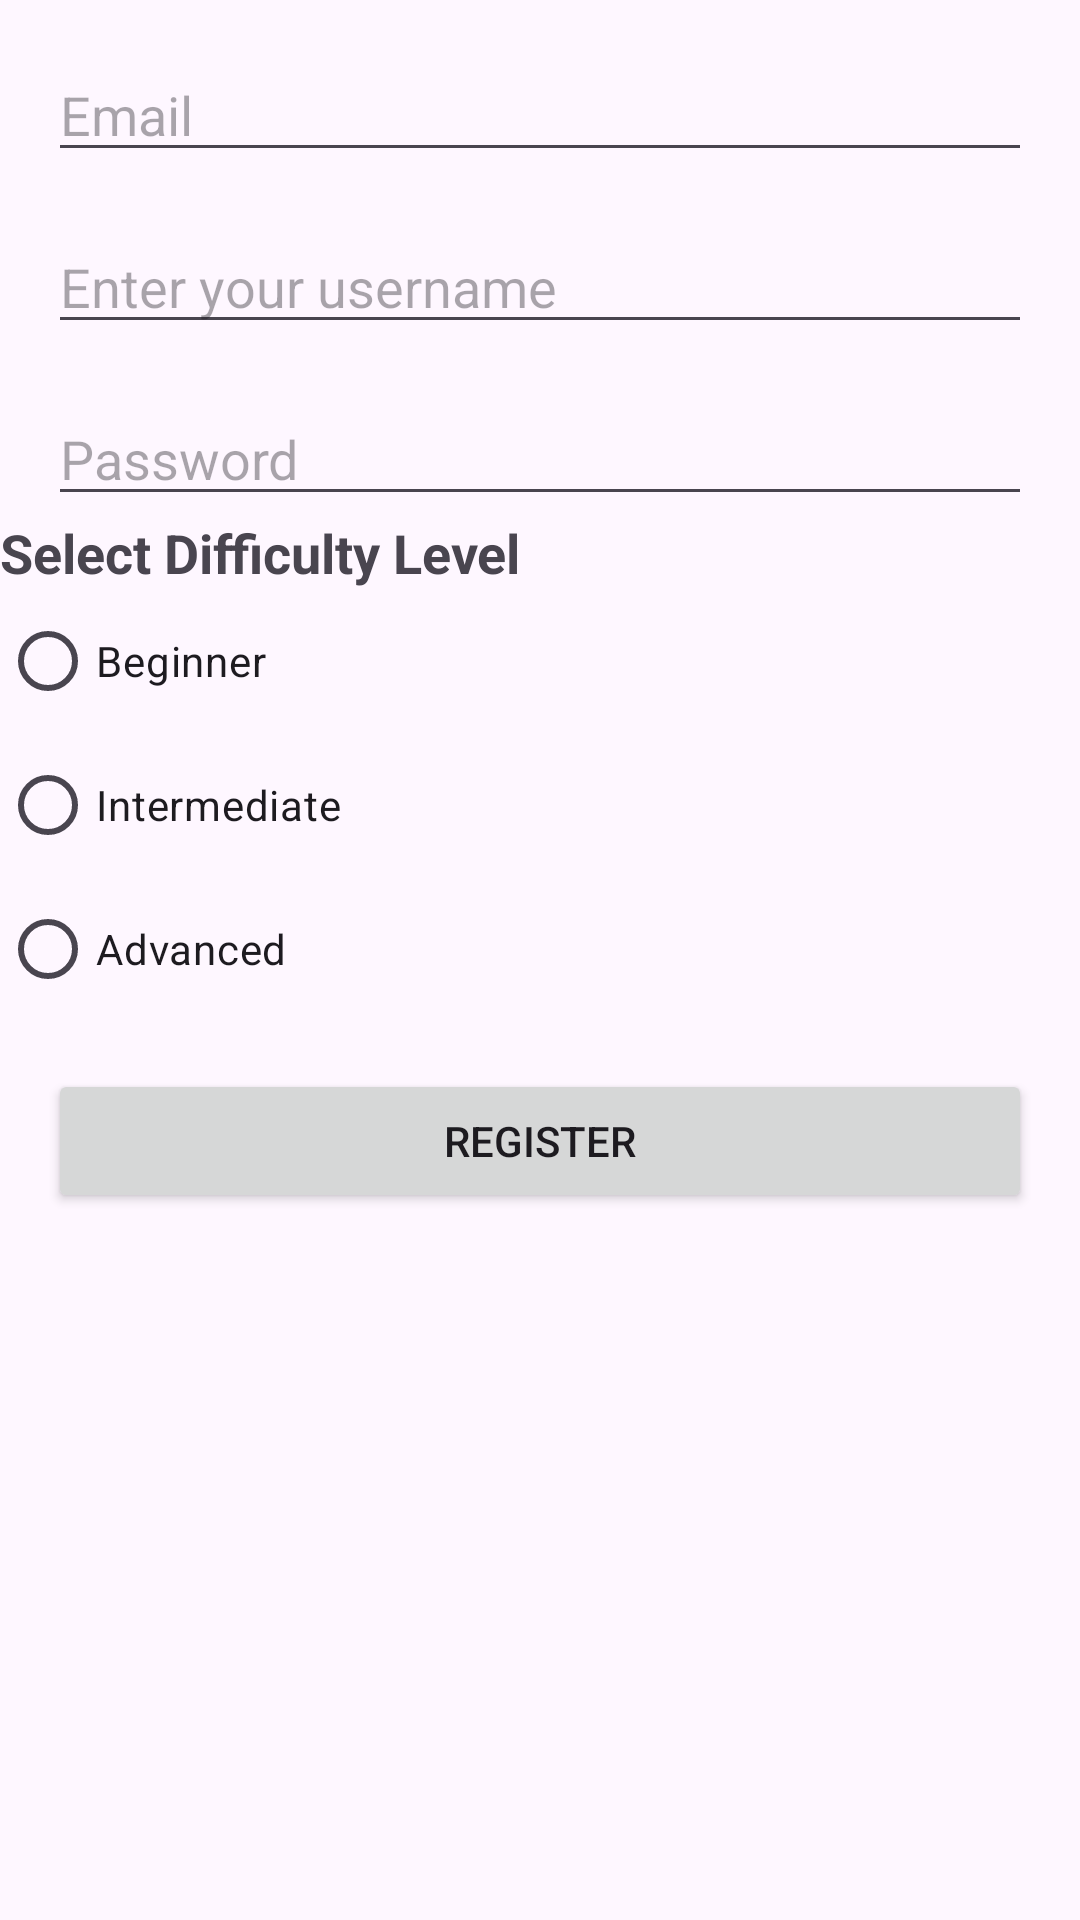

Reconstruct the res/layout file that produces this screen, plus the resources it refers to.
<!-- AndroidManifest.xml: application theme Theme.IronCore -->
<!-- res/layout/fragment_registration.xml -->
<?xml version="1.0" encoding="utf-8"?>
<androidx.constraintlayout.widget.ConstraintLayout
    xmlns:android="http://schemas.android.com/apk/res/android"
    xmlns:app="http://schemas.android.com/apk/res-auto"
    android:layout_width="match_parent"
    android:layout_height="match_parent">

    <EditText
        android:id="@+id/etEmail"
        android:layout_width="0dp"
        android:layout_height="wrap_content"
        android:hint="Email"
        android:inputType="textEmailAddress"
        app:layout_constraintTop_toTopOf="parent"
        app:layout_constraintStart_toStartOf="parent"
        app:layout_constraintEnd_toEndOf="parent"
        android:layout_margin="16dp"/>

    <EditText
        android:id="@+id/etUsername"
        android:layout_width="0dp"
        android:layout_height="wrap_content"
        android:hint="Enter your username"
        android:inputType="text"
        app:layout_constraintTop_toBottomOf="@id/etEmail"
        app:layout_constraintStart_toStartOf="parent"
        app:layout_constraintEnd_toEndOf="parent"
        android:layout_margin="16dp"/>

    <EditText
        android:id="@+id/etPassword"
        android:layout_width="0dp"
        android:layout_height="wrap_content"
        android:hint="Password"
        android:inputType="textPassword"
        app:layout_constraintTop_toBottomOf="@id/etUsername"
        app:layout_constraintStart_toStartOf="parent"
        app:layout_constraintEnd_toEndOf="parent"
        android:layout_margin="16dp"/>

    <Button
        android:id="@+id/btnRegister"
        android:layout_width="0dp"
        android:layout_height="wrap_content"
        android:text="Register"
        app:layout_constraintTop_toBottomOf="@id/radio_group_difficulty"
        app:layout_constraintStart_toStartOf="parent"
        app:layout_constraintEnd_toEndOf="parent"
        android:layout_margin="16dp"/>

    <TextView
        android:id="@+id/tv_select_difficulty"
        android:layout_width="wrap_content"
        android:layout_height="wrap_content"
        android:text="Select Difficulty Level"
        android:textSize="18sp"
        android:textStyle="bold"
        app:layout_constraintStart_toStartOf="parent"
        app:layout_constraintTop_toBottomOf="@+id/etPassword" />

    <RadioGroup
        android:id="@+id/radio_group_difficulty"
        android:layout_width="match_parent"
        android:layout_height="wrap_content"
        app:layout_constraintTop_toBottomOf="@+id/tv_select_difficulty"
        android:orientation="vertical">

        <RadioButton
            android:id="@+id/rb_beginner"
            android:layout_width="wrap_content"
            android:layout_height="wrap_content"
            android:text="Beginner" />

        <RadioButton
            android:id="@+id/rb_intermediate"
            android:layout_width="wrap_content"
            android:layout_height="wrap_content"
            android:text="Intermediate" />

        <RadioButton
            android:id="@+id/rb_advanced"
            android:layout_width="wrap_content"
            android:layout_height="wrap_content"
            android:text="Advanced" />
    </RadioGroup>
</androidx.constraintlayout.widget.ConstraintLayout>
<!-- resources referenced by this layout -->
<resources>
  <style name="Theme.IronCore" parent="Base.Theme.IronCore" />
  <style name="Base.Theme.IronCore" parent="Theme.Material3.DayNight.NoActionBar">
          
          
      </style>
</resources>
